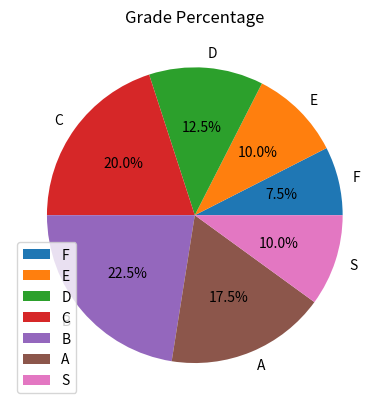
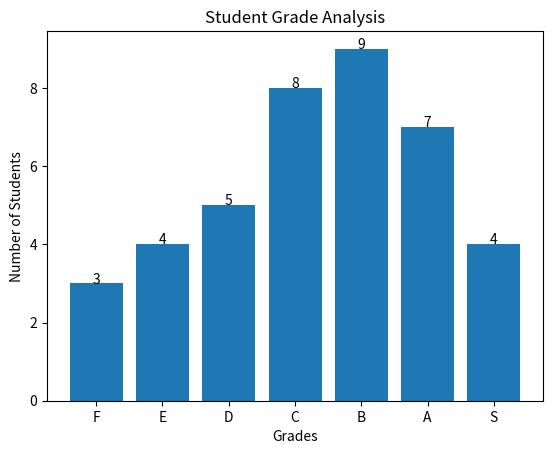

Recreate these plots in Python, in order.

import matplotlib.pyplot as plt

grades = ['F', 'E', 'D', 'C', 'B', 'A', 'S']
students = [3, 4, 5, 8, 9, 7, 4]

# Pie chart
plt.pie(students, labels=grades, autopct='%1.1f%%')
plt.title("Grade Percentage")
plt.legend(grades)
plt.show()

# Bar chart
plt.bar(grades, students)

for i, n in enumerate(students):
    plt.text(i, n, str(n), ha='center')

plt.xlabel("Grades")
plt.ylabel("Number of Students")
plt.title("Student Grade Analysis")
plt.show()

# Maximum and minimum grades
print("Maximum grade:",
      grades[students.index(max(students))])

print("Minimum grade:",
      grades[students.index(min(students))])

# A and S combined percentage
percentage = (7 + 4) / 40 * 100
print("A and S percentage:", percentage, "%")
